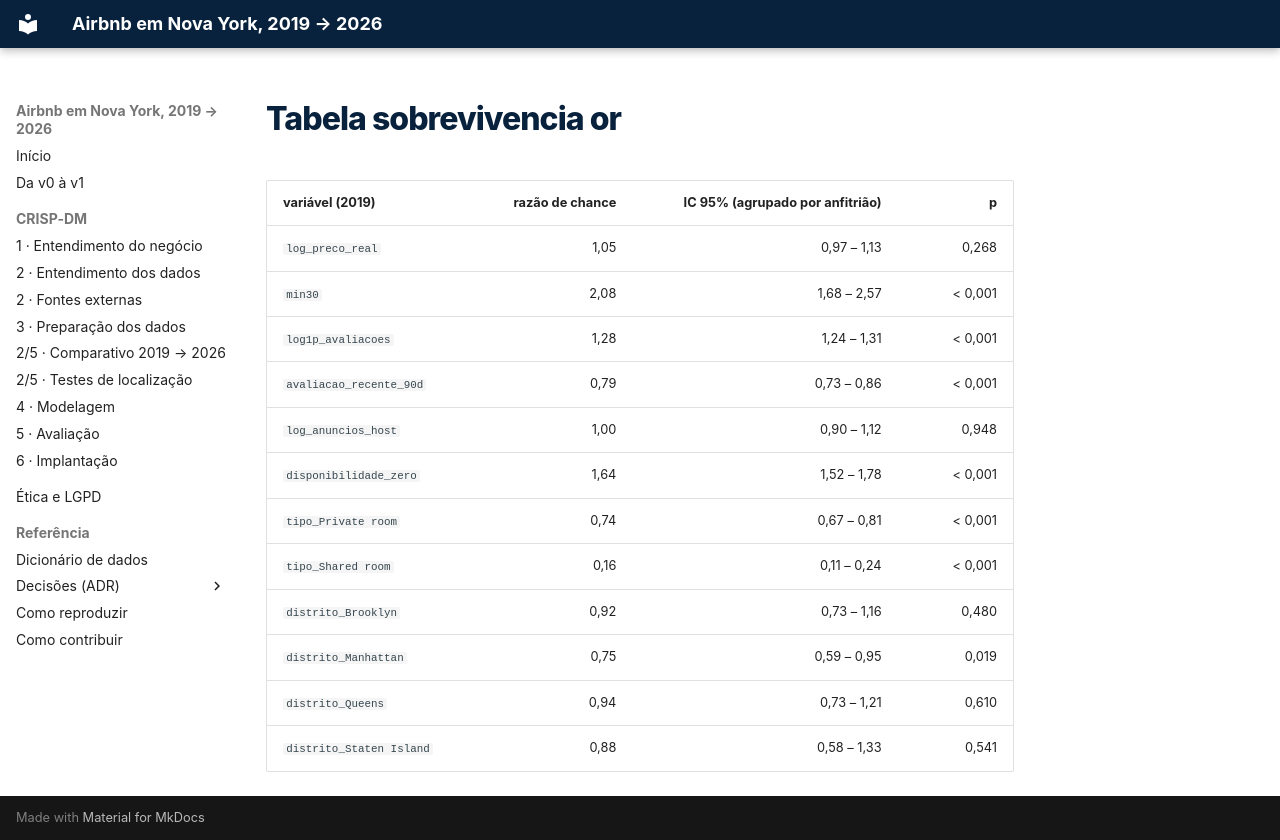

repository: felipe44776-eseg/data-science-2-eseg-airbnb-nyc · page: _snippets/tabela_sobrevivencia_or/index.html · generator: mkdocs

| variável (2019) | razão de chance | IC 95% (agrupado por anfitrião) | p |
| --- | ---: | ---: | ---: |
| `log_preco_real` | 1,05 | 0,97 – 1,13 | 0,268 |
| `min30` | 2,08 | 1,68 – 2,57 | < 0,001 |
| `log1p_avaliacoes` | 1,28 | 1,24 – 1,31 | < 0,001 |
| `avaliacao_recente_90d` | 0,79 | 0,73 – 0,86 | < 0,001 |
| `log_anuncios_host` | 1,00 | 0,90 – 1,12 | 0,948 |
| `disponibilidade_zero` | 1,64 | 1,52 – 1,78 | < 0,001 |
| `tipo_Private room` | 0,74 | 0,67 – 0,81 | < 0,001 |
| `tipo_Shared room` | 0,16 | 0,11 – 0,24 | < 0,001 |
| `distrito_Brooklyn` | 0,92 | 0,73 – 1,16 | 0,480 |
| `distrito_Manhattan` | 0,75 | 0,59 – 0,95 | 0,019 |
| `distrito_Queens` | 0,94 | 0,73 – 1,21 | 0,610 |
| `distrito_Staten Island` | 0,88 | 0,58 – 1,33 | 0,541 |
